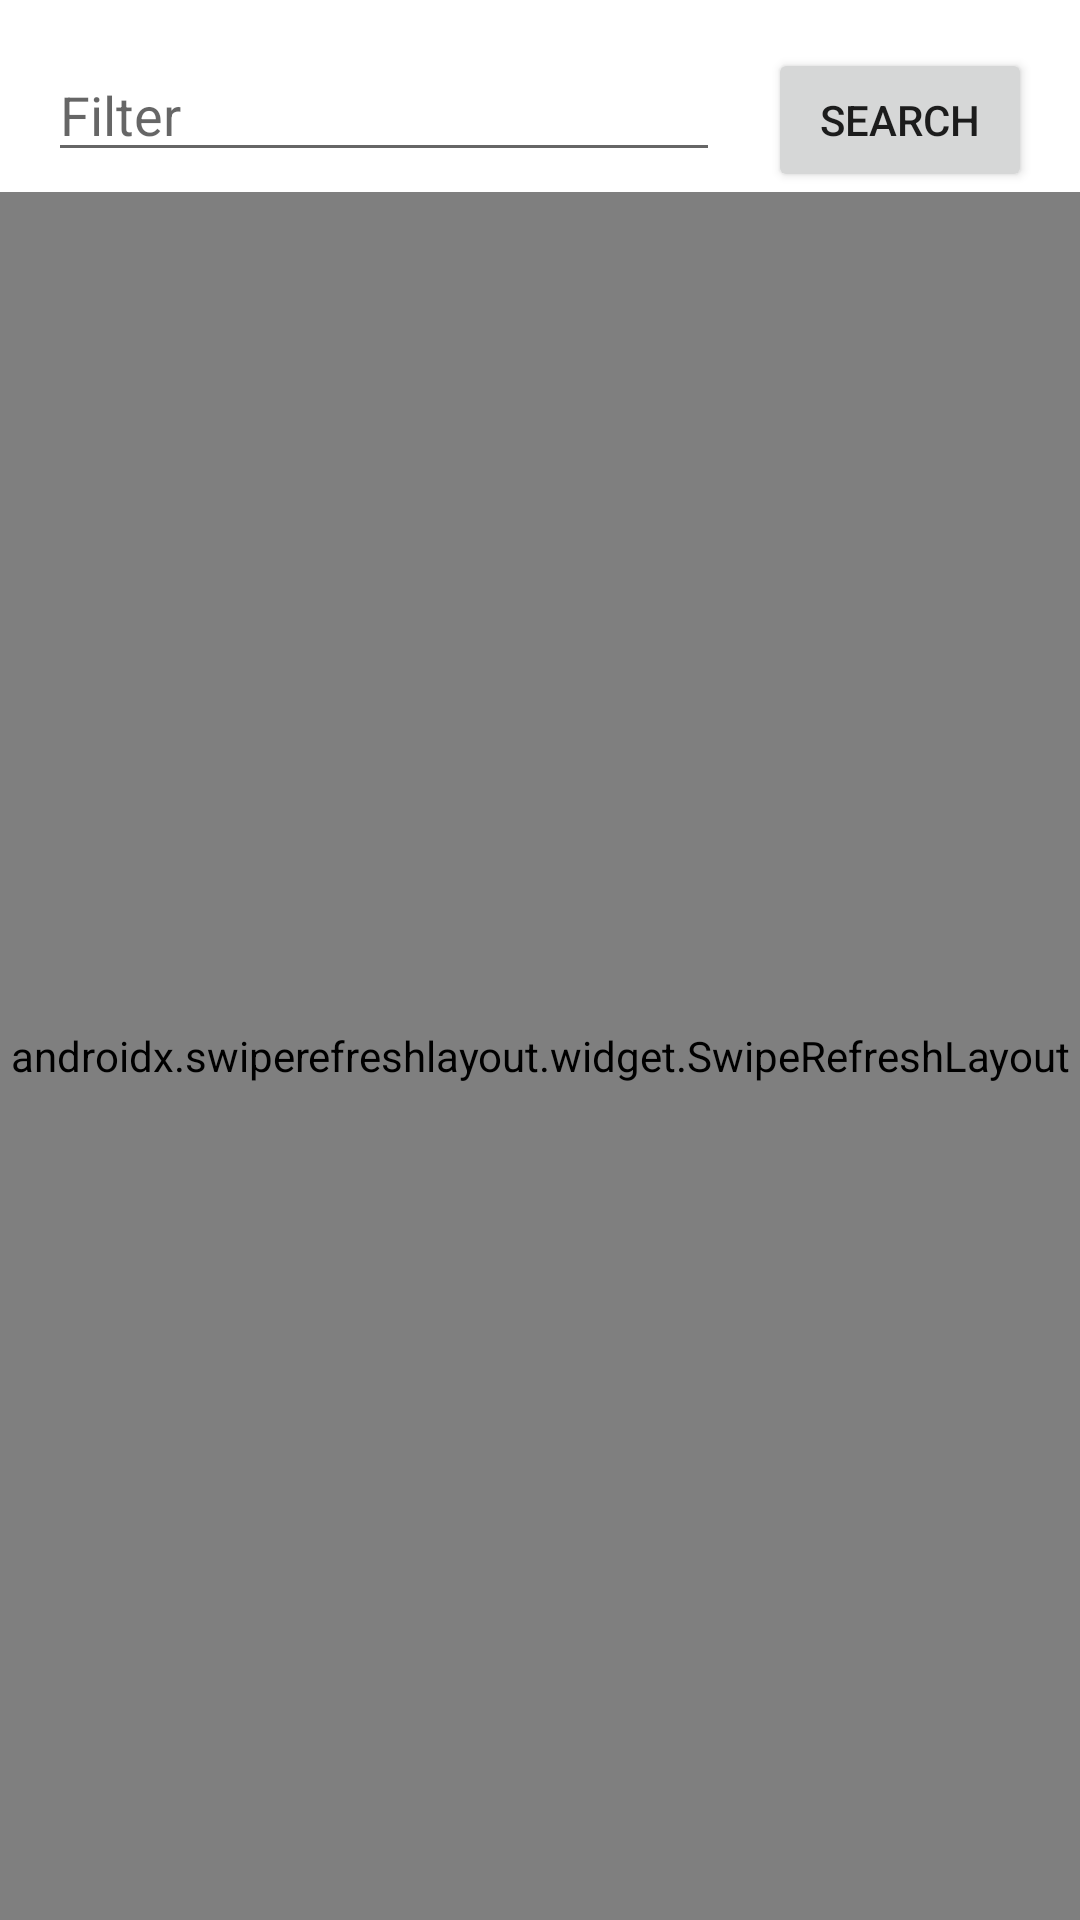

Produce the Android XML layout that renders to this screen, including the resource entries it uses.
<!-- AndroidManifest.xml: application theme Theme.CanteenCheckerMC -->
<!-- res/layout/activity_canteens.xml -->
<?xml version="1.0" encoding="utf-8"?>
<androidx.constraintlayout.widget.ConstraintLayout xmlns:android="http://schemas.android.com/apk/res/android"
    xmlns:app="http://schemas.android.com/apk/res-auto"
    xmlns:tools="http://schemas.android.com/tools"
    android:layout_width="match_parent"
    android:layout_height="match_parent"
    tools:context=".ui.CanteensActivity">

    <EditText
        android:id="@+id/edtSearch"
        android:layout_width="0dp"
        android:layout_height="wrap_content"
        android:layout_margin="@dimen/distance_medium"
        android:hint="@string/hint_filter"
        android:inputType="textFilter"
        app:layout_constraintStart_toStartOf="parent"
        app:layout_constraintTop_toTopOf="parent"
        app:layout_constraintEnd_toStartOf="@id/btnSearch"/>

    <Button
        android:id="@+id/btnSearch"
        android:layout_width="wrap_content"
        android:layout_height="wrap_content"
        android:layout_margin="@dimen/distance_medium"
        android:text="@string/text_search"
        app:layout_constraintBaseline_toBaselineOf="@id/edtSearch"
        app:layout_constraintEnd_toEndOf="parent"/>

    <androidx.swiperefreshlayout.widget.SwipeRefreshLayout
        android:id="@+id/srlSwipeRefreshLayout"
        android:layout_width="0dp"
        android:layout_height="0dp"
        app:layout_constraintTop_toBottomOf="@id/btnSearch"
        app:layout_constraintBottom_toBottomOf="parent"
        app:layout_constraintStart_toStartOf="parent"
        app:layout_constraintEnd_toEndOf="parent">

        <androidx.recyclerview.widget.RecyclerView
            android:id="@+id/rcvCanteens"
            android:layout_width="match_parent"
            android:layout_height="match_parent"
            android:clipToPadding="true"
            android:padding="@dimen/distance_small"/>

    </androidx.swiperefreshlayout.widget.SwipeRefreshLayout>

</androidx.constraintlayout.widget.ConstraintLayout>
<!-- resources referenced by this layout -->
<resources>
  <dimen name="distance_medium">16dp</dimen>
  <dimen name="distance_small">8dp</dimen>
  <string name="hint_filter">Filter</string>
  <string name="text_search">Search</string>
  <style name="Theme.CanteenCheckerMC" parent="Theme.MaterialComponents.DayNight.DarkActionBar">
          
          <item name="colorPrimary">@color/purple_500</item>
          <item name="colorPrimaryVariant">@color/purple_700</item>
          <item name="colorOnPrimary">@color/white</item>
          
          <item name="colorSecondary">@color/teal_200</item>
          <item name="colorSecondaryVariant">@color/teal_700</item>
          <item name="colorOnSecondary">@color/black</item>
          
          <item name="android:statusBarColor" tools:targetApi="l">?attr/colorPrimaryVariant</item>
          
      </style>
  <!-- not gathered from this repository: default colours our renderer supplied (Android Studio template values) -->
  <color name="purple_500">#FF6200EE</color>
  <color name="purple_700">#FF3700B3</color>
  <color name="teal_200">#FF03DAC5</color>
  <color name="teal_700">#FF018786</color>
  <color name="black">#FF000000</color>
  <color name="white">#FFFFFFFF</color>
</resources>
